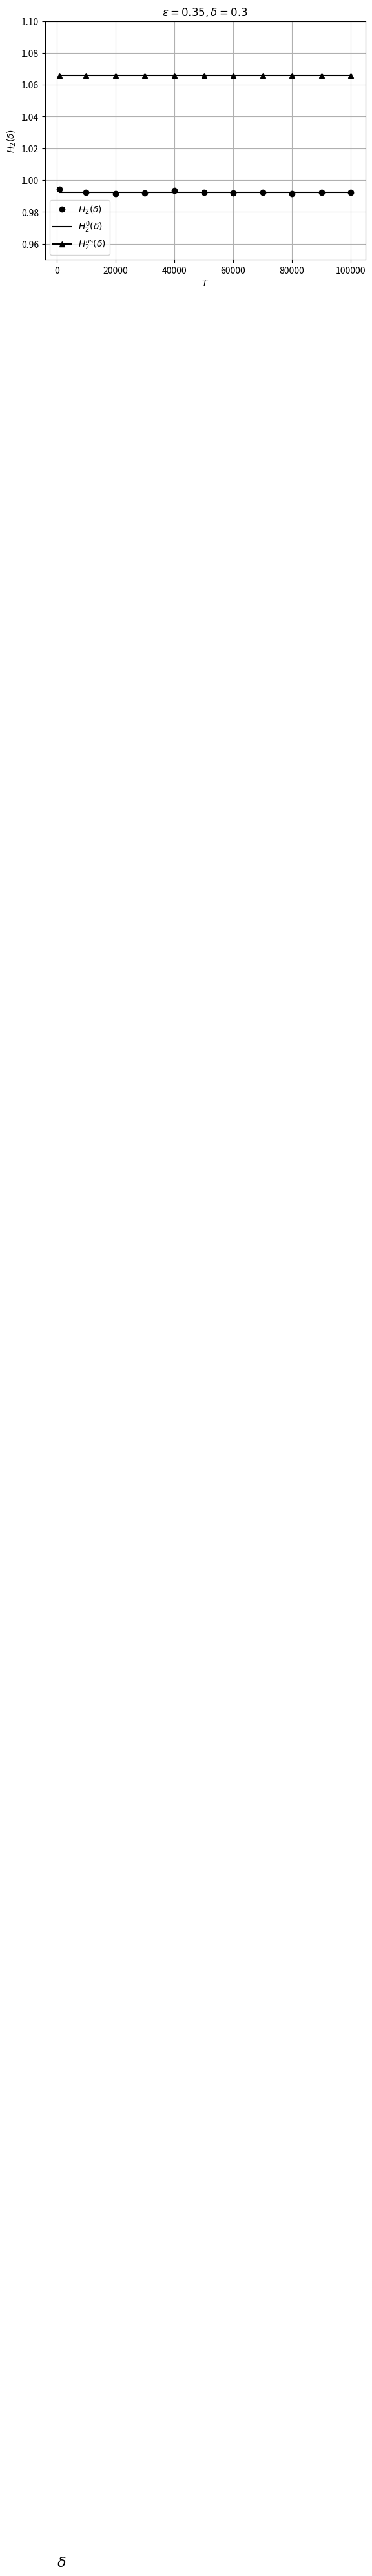

Python code for this plot:



import matplotlib.pyplot as plt
x=[1000,10000,20000,30000,40000,50000,60000,70000,80000,90000,100000]
y1=[0.994472147,0.992240725,0.991372012,0.991999901,0.993466905,0.99220474,0.991979664,0.992120725,0.991568017,0.992455848,0.99245316]
y2=[0.9923391496082595,0.9923391496082595,0.9923391496082595,0.9923391496082595,0.9923391496082595,0.9923391496082595,0.9923391496082595,0.9923391496082595,0.9923391496082595,0.9923391496082595,0.9923391496082595]
y3=[1.0655850785879326,1.0655850785879326,1.0655850785879326,1.0655850785879326,1.0655850785879326,1.0655850785879326,1.0655850785879326,1.0655850785879326,1.0655850785879326,1.0655850785879326,1.0655850785879326]

h2= plt.plot(x,y1,'o', label=r'$ H_2(\delta) $', color='black')
h3= plt.plot(x,y2,'-', label=r'$ H_2^0(\delta) $', color='black')
h4= plt.plot(x,y3,'-^', label=r'$ H_2^{as}(\delta) $', color='black')
plt.ylim(ymax = 1.1, ymin = 0.95)
#plt.scatter(x, y, label = u'graphic', color='r')
plt.grid(True)
plt.text(0.5, -0.5, r'$ \delta $', fontsize='16')
plt.ylabel(r'$H_2(\delta)$')
plt.xlabel(r'$T$')
plt.title(r'$  \epsilon=0.35,  \delta=0.3 $')
plt.legend()
plt.show()